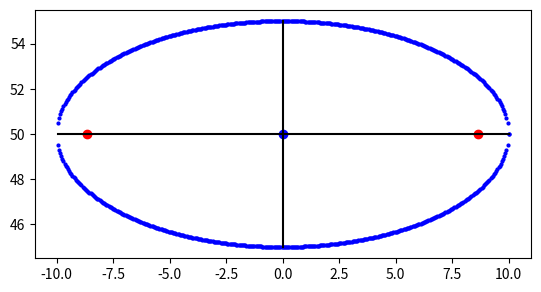

This chart was generated by the following Python code:
import sys
import numpy as np
from matplotlib import pyplot as plt
#
XMIN,XMAX=-1000,1000
YMIN,YMAX=-1000,1000
STEP=.05
EPSILON=.005
INVALID_NUM="NAN"
#
def parabola(x,a=1,h=0,k=0):
    return (((x-h)**2) / (4*a)) + k
#
def ellipse(x,a=1,b=1,h=0,k=0):
    # Only valid for |x| <= a+h
    if abs(x)>(a+h):
        return INVALID_NUM
    radc=b*((((-1*((x-h)**2))/(a**2))+1)**.5)
    return k+radc,k-radc
#
def gen_points(fun,kwargs):
    domain=[n for n in np.arange(XMIN,XMAX+1,STEP)]
    xs=[]
    ys=[]
    for d in domain:
        res=fun(d,**kwargs)
        if res != INVALID_NUM:
            xs.append(d)
            ys.append(res)
    return xs,ys
#
def _on_press(e):
    sys.stdout.flush()
    if e.key=='q':
        sys.exit(0)
#
def dist(a,b):
    return ((a[0]-b[0])**2 + (a[1]-b[1])**2)**.5
#
def draw_p(axs):
    p={'a':100,'h':0,'k':0}
    ## Points
    xs,ys=gen_points(parabola,p)
    axs.plot(xs,ys,"bo",markersize=2)
    ## Foci
    foc=(p['h'],p['k']+p['a'])
    axs.plot(foc[0],foc[1],"ro")
    ## Directrix
    dtx=p['k']-p['a']
    axs.plot([XMIN,XMAX],[dtx]*2,"r")
    ### Prove condition [forall p, dist(p,foci)=dist(p,directrix)
    cond=True
    for ii,xx in enumerate(xs):
        if not(abs(dist((xx,ys[ii]),foc)-dist((xx,ys[ii]),(xx,dtx))) < EPSILON):
            cond=False
            print(xx,ys[ii],foc,dtx,dist((xx,ys[ii]),foc),dist((xx,ys[ii]),(xx,dtx)))
    if cond:
        print("[Parabola] - Condition Holds")
    return xs,ys
# 
def draw_e(axs):
    p={'a':10,'h':0,'k':50,'b':5}
    xs,ys=gen_points(ellipse,p)
    yn=[]
    for ii,x in enumerate(xs):
        axs.plot(x,ys[ii][0],"bo",markersize=2)
        axs.plot(x,ys[ii][1],"bo",markersize=2)
        yn.append(ys[ii][0])
        yn.append(ys[ii][1])
    ## Foci 
    c=((p['a']**2)-(p['b']**2))**.5
    foc=((p['h']-c,p['k']),(p['h']+c,p['k']))
    axs.plot(foc[0][0],foc[0][1],"ro")
    axs.plot(foc[1][0],foc[1][1],"ro")
    ## Center axis
    axs.plot(p['h'],p['k'],"bo")
    axs.plot([min(xs),max(xs)],[p['k']]*2,"k")
    axs.plot([p['h']]*2,[min(yn),max(yn)],"k")
    return xs,ys
#
fig,axs=plt.subplots()
axs.set_aspect('equal')
fig.canvas.mpl_connect('key_press_event',_on_press)
# Parabola
##_,ys=draw_p(axs)
# Eliipse
_,ys=draw_e(axs)
plt.show()

